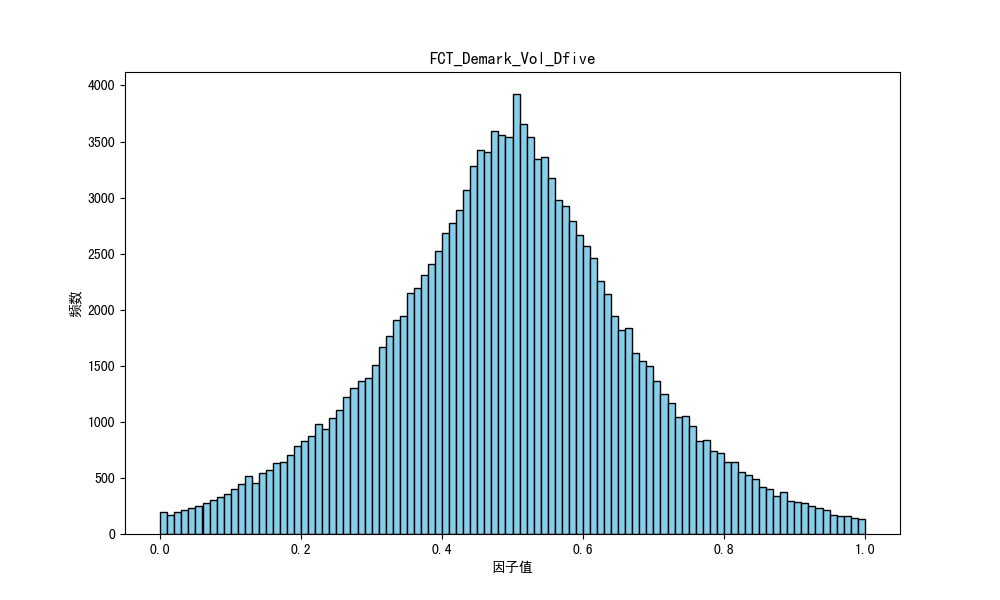

The file beside this chart, header and first rows:
因子名称, 分割方法, 因子方向, 25分位数, 50分位数, 75分位数, 因子值平均数, 偏度, 峰度, 标准差, 平均IC, 平均IC前10%的均值, 平均IC后10%的均值, 平均ICIR, 平均命中率, 平均盈亏比, 平均盈亏比前10%的均值, 平均盈亏比后10%的均值
FCT_Demark_Vol_Dfive, M, 1, 0.3792, 0.495, 0.6055, 0.4918, -0.0389, 0.2006, 0.1853, 0.01067, 0.1421, -0.1271, 0.2344, 0.5128, 1.567, 2.853, 0.8946
